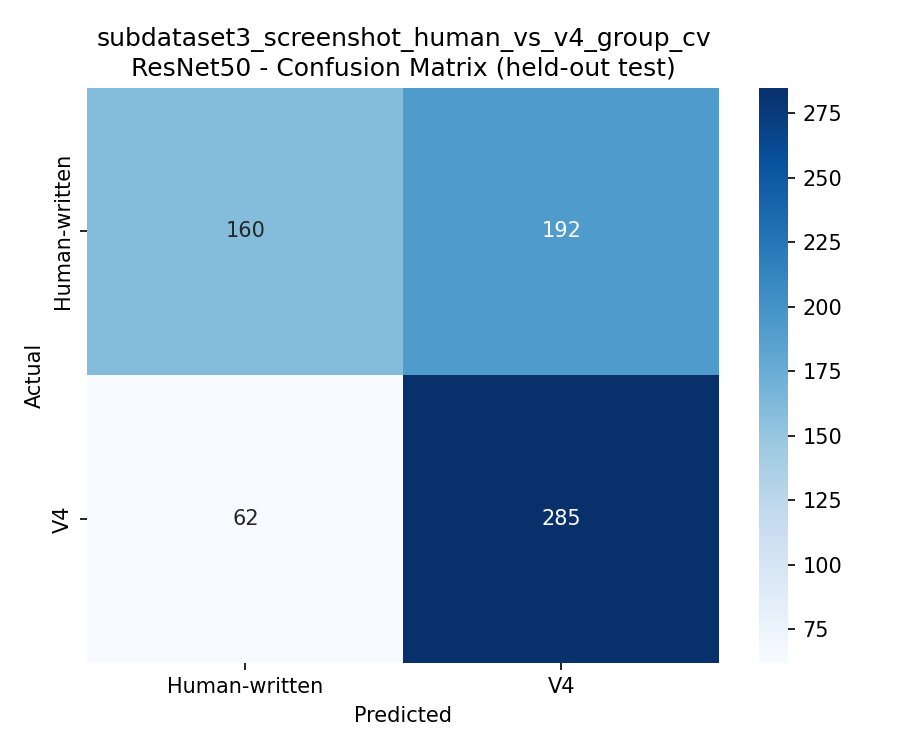

Values plotted in this chart, from the file beside it:
, Human-written, V4
Human-written, 160, 192
V4, 62, 285
